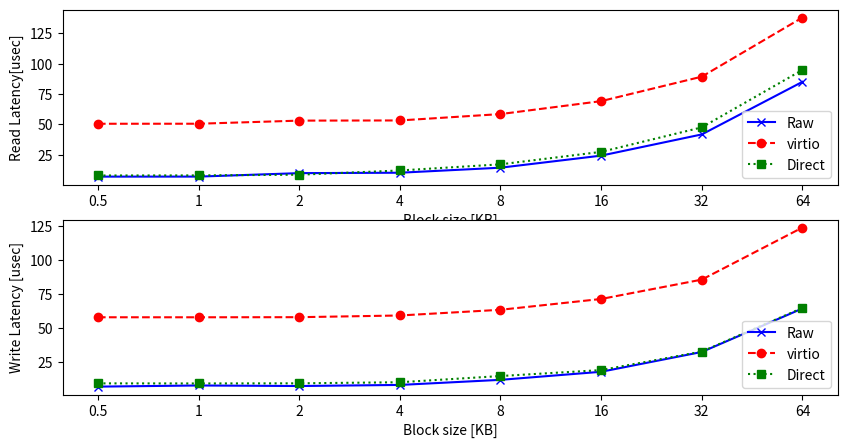

Python code for this plot:
import numpy as np
import matplotlib.pyplot as plt

block_size =["0.5","1","2","4","8","16","32","64"]



#plt.title('Area of a Circle')
plt.figure(figsize=(10,5))

#read
raw_read = [7.08459,7.1112,9.95308,10.296,14.4322,24.364,41.8219,85.1153]
direct_assin_read = [8.01839,8.08628,8.6697,12.1472,17.1955,27.4618,47.6317,94.8892]
virtio_read = [50.6018,50.6251,53.1763,53.3233,58.575,69.2209,89.3687,138.032]
plt.subplot(211)
plt.xlabel('Block size [KB]')
plt.ylabel('Read Latency[usec]')
plt.plot(block_size, raw_read ,linestyle='-',label='Raw',marker='x',color='b')
plt.plot(block_size, virtio_read, marker='o', linestyle='--', color='r', label='virtio')
plt.plot(block_size, direct_assin_read, marker='s', linestyle=':', color='g', label='Direct')
plt.legend(loc=4)

#write
raw_write = [6.53739,7.38523,6.98499,7.78802,11.5504,17.5058,32.1346,64.2666]
direct_assin_write = [8.94831,8.87642,8.97366,9.76668,14.3608,18.7582,32.4188,64.6678]
virtio_write = [57.7683,
               57.7572,
               57.8303,
               59.0849,
               63.296,
               71.2803,
               85.5786,
               124.044]
plt.subplot(212)
plt.xlabel('Block size [KB]')
plt.ylabel('Write Latency [usec]')
plt.plot(block_size, raw_write ,linestyle='-',label='Raw',marker='x',color='b')
plt.plot(block_size, virtio_write, marker='o', linestyle='--', color='r', label='virtio')
plt.plot(block_size, direct_assin_write, marker='s', linestyle=':', color='g', label='Direct')
plt.legend(loc=4)


plt.show()
